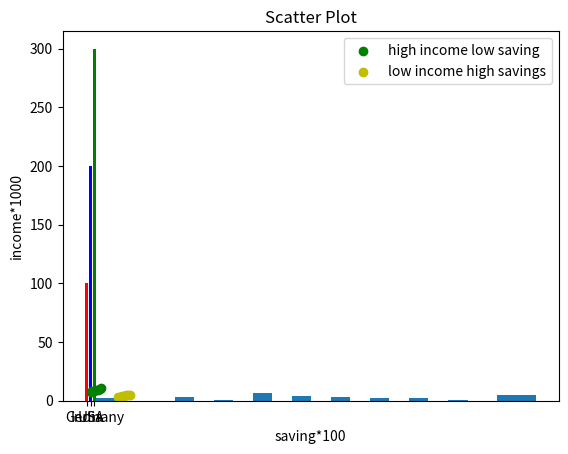

The script that saved this image:
from matplotlib import pyplot as plt
country=['India','USA','Germany']
case=[100,200,300]
plt.bar(country,case,color=['red','blue','green'])
plt.show()

#Histrogram
population_age =[22,55,62,45,21,22,34,42,42,4,2,102,95,85,55,110,120,70,65,55,111,115,80,75,65,54,44,43,42,48]

bins = [0,10,20,30,40,50,60,70,80,90,100.110,120]

plt.hist(population_age, bins, histtype='bar', rwidth=0.5)

plt.xlabel('age groups')

plt.ylabel('Number of people')

plt.title('Histogram')

plt.show()

#Scatter PLot

x = [1,1.5,2,2.5,3,3.5,3.6]

y = [7.5,8,8.5,9,9.5,10,10.5]

x1=[8,8.5,9,9.5,10,10.5,11]

y1=[3,3.5,3.7,4,4.5,5,5.2]

plt.scatter(x,y, label='high income low saving',color='g')

plt.scatter(x1,y1,label='low income high savings',color='y')

plt.xlabel('saving*100')

plt.ylabel('income*1000')

plt.title('Scatter Plot')

plt.legend()

plt.show()

